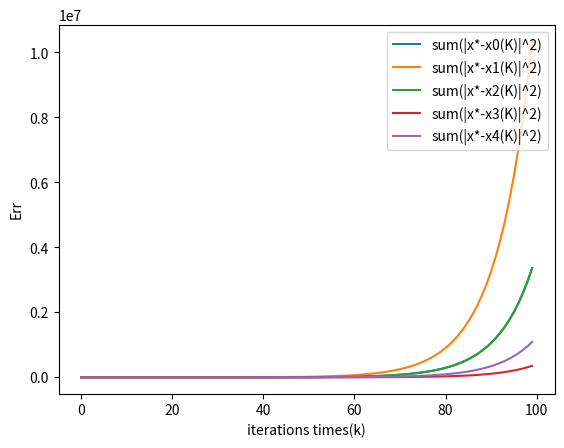

Write Python code to recreate this figure.
import numpy as np
import matplotlib.pyplot as plt

def TestZGS():
    Y = [1.12, 2.04, 2.98, 3.82]
    X = Y.copy()
    index = []
    Err = []
    for i in range(100):
        index.append(i)
        Err.append([(2.49-X[0])**2,(2.49-X[1])**2,(2.49-X[2])**2,(2.49-X[3])**2])
        XX = X.copy()
        print(XX)
        X[0] = 0.15*(0.5*(XX[1]-XX[0]))+XX[0]
        X[1] = 0.15*(0.5*(XX[2]-XX[1]))+XX[1]
        X[2] = 0.15*(0.5*(XX[3]-XX[2]))+XX[2]
        X[3] = 0.15*(0.5*(XX[0]-XX[3]))+XX[3]

    plt.plot(index, Err)
    plt.show()

def TestZGS_1():
    Y = [0.6, 3.5, 7, 2, 0.1]
    X = Y.copy()
    index = []
    #Err = []
    Err_0 = []
    Err_1 = []
    Err_2 = []
    Err_3 = []
    Err_4 = []
    for i in range(100):
        index.append(i)
        Err_0.append((2.64 - X[0]) ** 2)
        Err_1.append((2.64 - X[1]) ** 2)
        Err_2.append((2.64 - X[2]) ** 2)
        Err_3.append((2.64 - X[3]) ** 2)
        Err_4.append((2.64 - X[4]) ** 2)
        #Err.append([(3.69-X[0])**2,(3.69-X[1])**2,(3.69-X[2])**2,(3.69-X[3])**2,(3.69-X[4])**2])
        XX = X.copy()
        print(XX)
        X[0] = 1.5*(0.5*(XX[1]-XX[0]))+XX[0]
        X[1] = 1.5*(0.5*((XX[2]-XX[1]) + (XX[3]-XX[1])))+XX[1]
        X[2] = 1.5*(0.5*((XX[0]-XX[2]) + (XX[1]-XX[2])))+XX[2]
        X[3] = 1.5*(0.5*(XX[4]-XX[3]))+XX[3]
        X[4] = 1.5*(0.5*(XX[2]-XX[4]))+XX[4]

    plt.plot(index, Err_0, label='sum(|x*-x0(K)|^2)')
    plt.plot(index, Err_1, label='sum(|x*-x1(K)|^2)')
    plt.plot(index, Err_2, label='sum(|x*-x2(K)|^2)')
    plt.plot(index, Err_3, label='sum(|x*-x3(K)|^2)')
    plt.plot(index, Err_4, label='sum(|x*-x4(K)|^2)')
    plt.legend(loc='upper right')
    plt.xlabel('iterations times(k)')
    plt.ylabel('Err')
    plt.show()

if __name__ == '__main__':
    TestZGS_1()